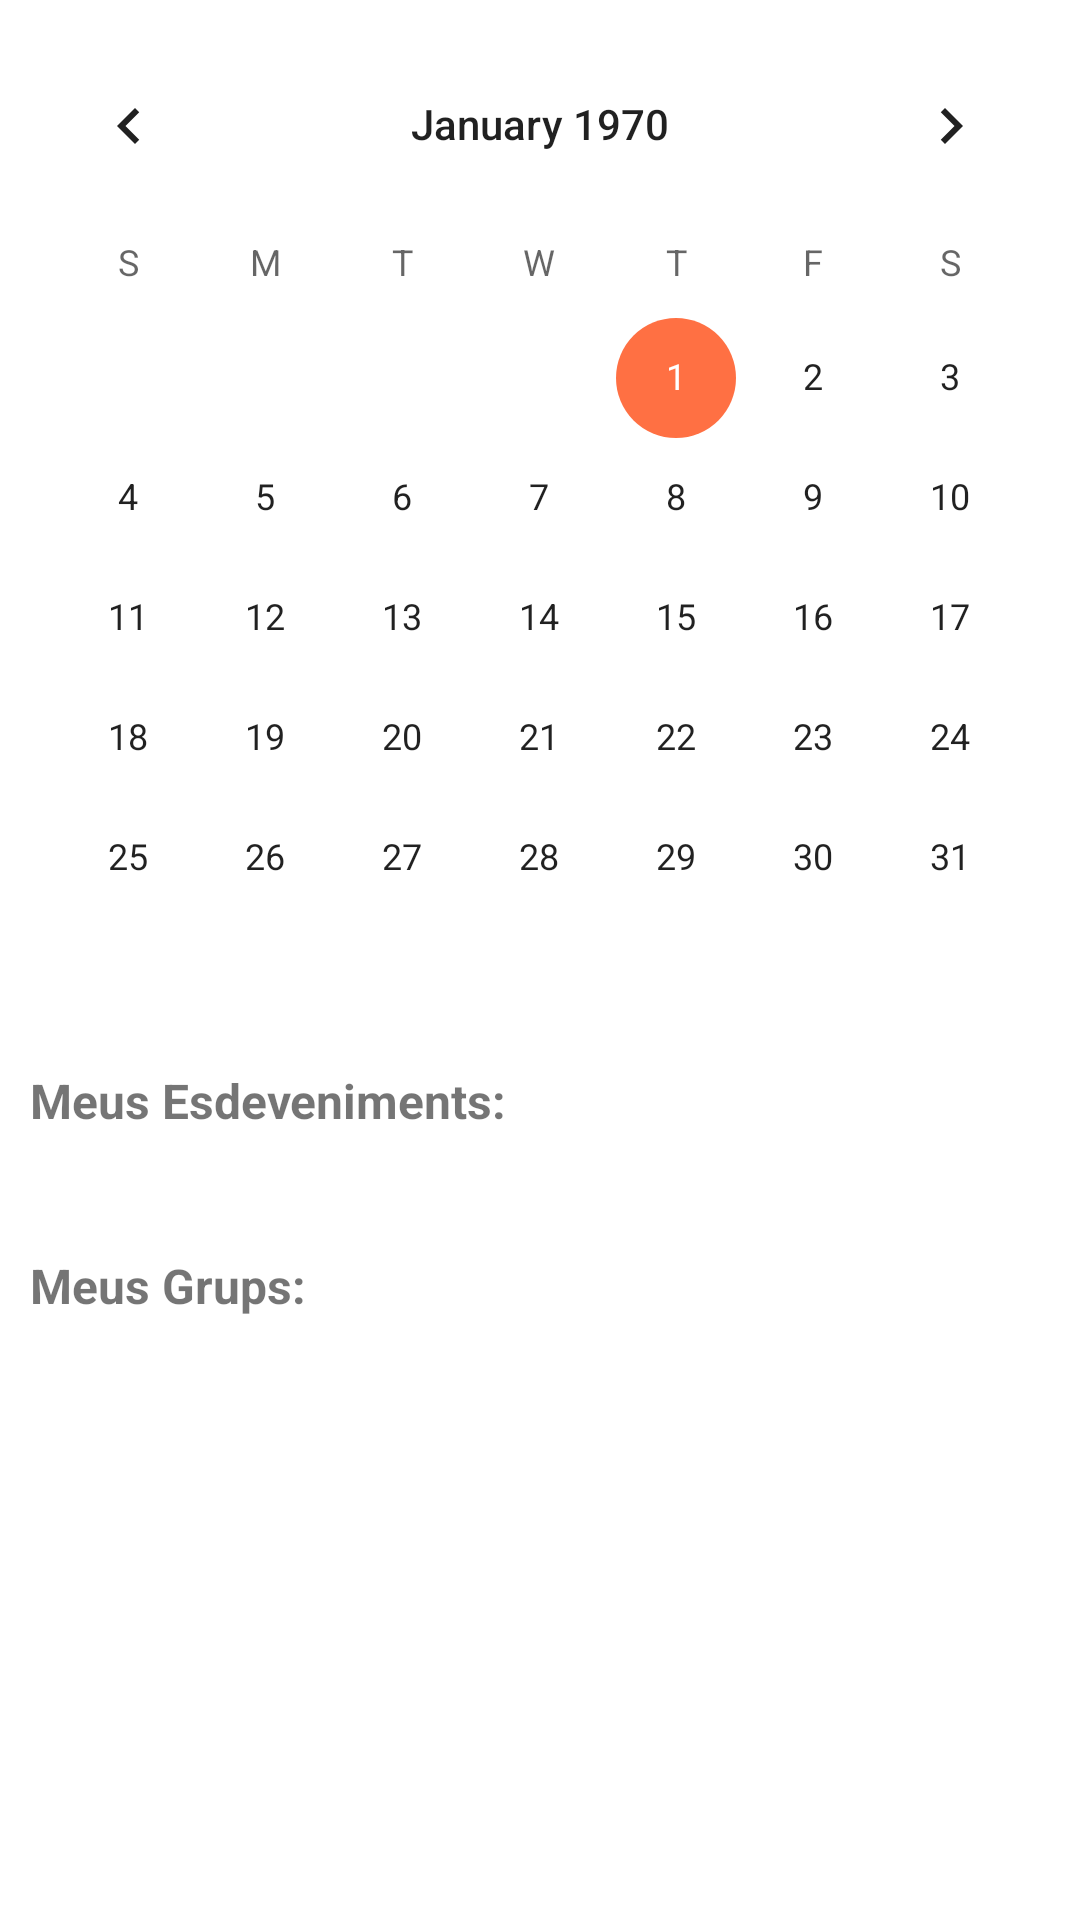

Reconstruct the res/layout file that produces this screen, plus the resources it refers to.
<!-- AndroidManifest.xml: application theme Theme.SquadFinder -->
<!-- res/layout/fragment_meus_grups_esdeveniments.xml -->
<?xml version="1.0" encoding="utf-8"?>
<ScrollView
    xmlns:android="http://schemas.android.com/apk/res/android"
    xmlns:app="http://schemas.android.com/apk/res-auto"
    xmlns:tools="http://schemas.android.com/tools"
    android:layout_width="match_parent"
    android:layout_height="match_parent"
    tools:context=".ui.meusGrupsEsdeveniments.MeusGEFragment"
    android:layout_marginBottom="8dp"
    android:layout_marginTop="20dp">

    <LinearLayout
        android:layout_width="match_parent"
        android:layout_height="wrap_content"
        android:orientation="vertical"
        android:paddingTop="8dp"
        android:paddingBottom="8dp">

        <CalendarView
            android:id="@+id/calendarEsdevenimentsView"
            android:layout_width="match_parent"
            android:layout_height="wrap_content"
            app:layout_constraintStart_toStartOf="parent" />

        <TextView
            android:id="@+id/meus_grups"
            android:layout_width="match_parent"
            android:layout_height="wrap_content"
            android:text="Meus Esdeveniments:"
            android:layout_margin="10dp"
            android:textStyle="bold"
            android:textSize="16sp"/>

        <androidx.recyclerview.widget.RecyclerView
            android:id="@+id/recyclerViewMeusEsdeveniments"
            android:layout_width="match_parent"
            android:layout_height="match_parent"
            android:layout_marginBottom="8dp"
            app:layout_constraintBottom_toBottomOf="parent"
            android:layout_margin="10dp"/>

        <TextView
            android:id="@+id/meus_esdeveniments"
            android:layout_width="wrap_content"
            android:layout_height="wrap_content"
            android:text="Meus Grups:"
            android:layout_margin="10dp"
            android:textStyle="bold"
            android:textSize="16sp"/>

        <androidx.recyclerview.widget.RecyclerView
            android:id="@+id/recyclerViewMeusGrups"
            android:layout_width="match_parent"
            android:layout_height="match_parent"
            android:layout_marginBottom="8dp"
            app:layout_constraintBottom_toBottomOf="parent"
            android:layout_margin="10dp"/>

    </LinearLayout>

</ScrollView>
<!-- resources referenced by this layout -->
<resources>
  <style name="Theme.SquadFinder" parent="Theme.MaterialComponents.DayNight.DarkActionBar">
          
          <item name="colorPrimary">@color/colorAccent</item>
          <item name="colorPrimaryVariant">@color/colorAccent</item>
          <item name="colorOnPrimary">@color/white</item>
          
          <item name="colorSecondary">@color/colorAccent</item>
          <item name="colorSecondaryVariant">@color/teal_700</item>
          <item name="colorOnSecondary">@color/black</item>
          
          <item name="android:statusBarColor" tools:targetApi="l">?attr/colorPrimaryVariant</item>
          
      </style>
  <color name="colorAccent">#FF7043</color>
  <color name="white">#FFFFFFFF</color>
  <color name="teal_700">#FF018786</color>
  <color name="black">#FF000000</color>
</resources>
